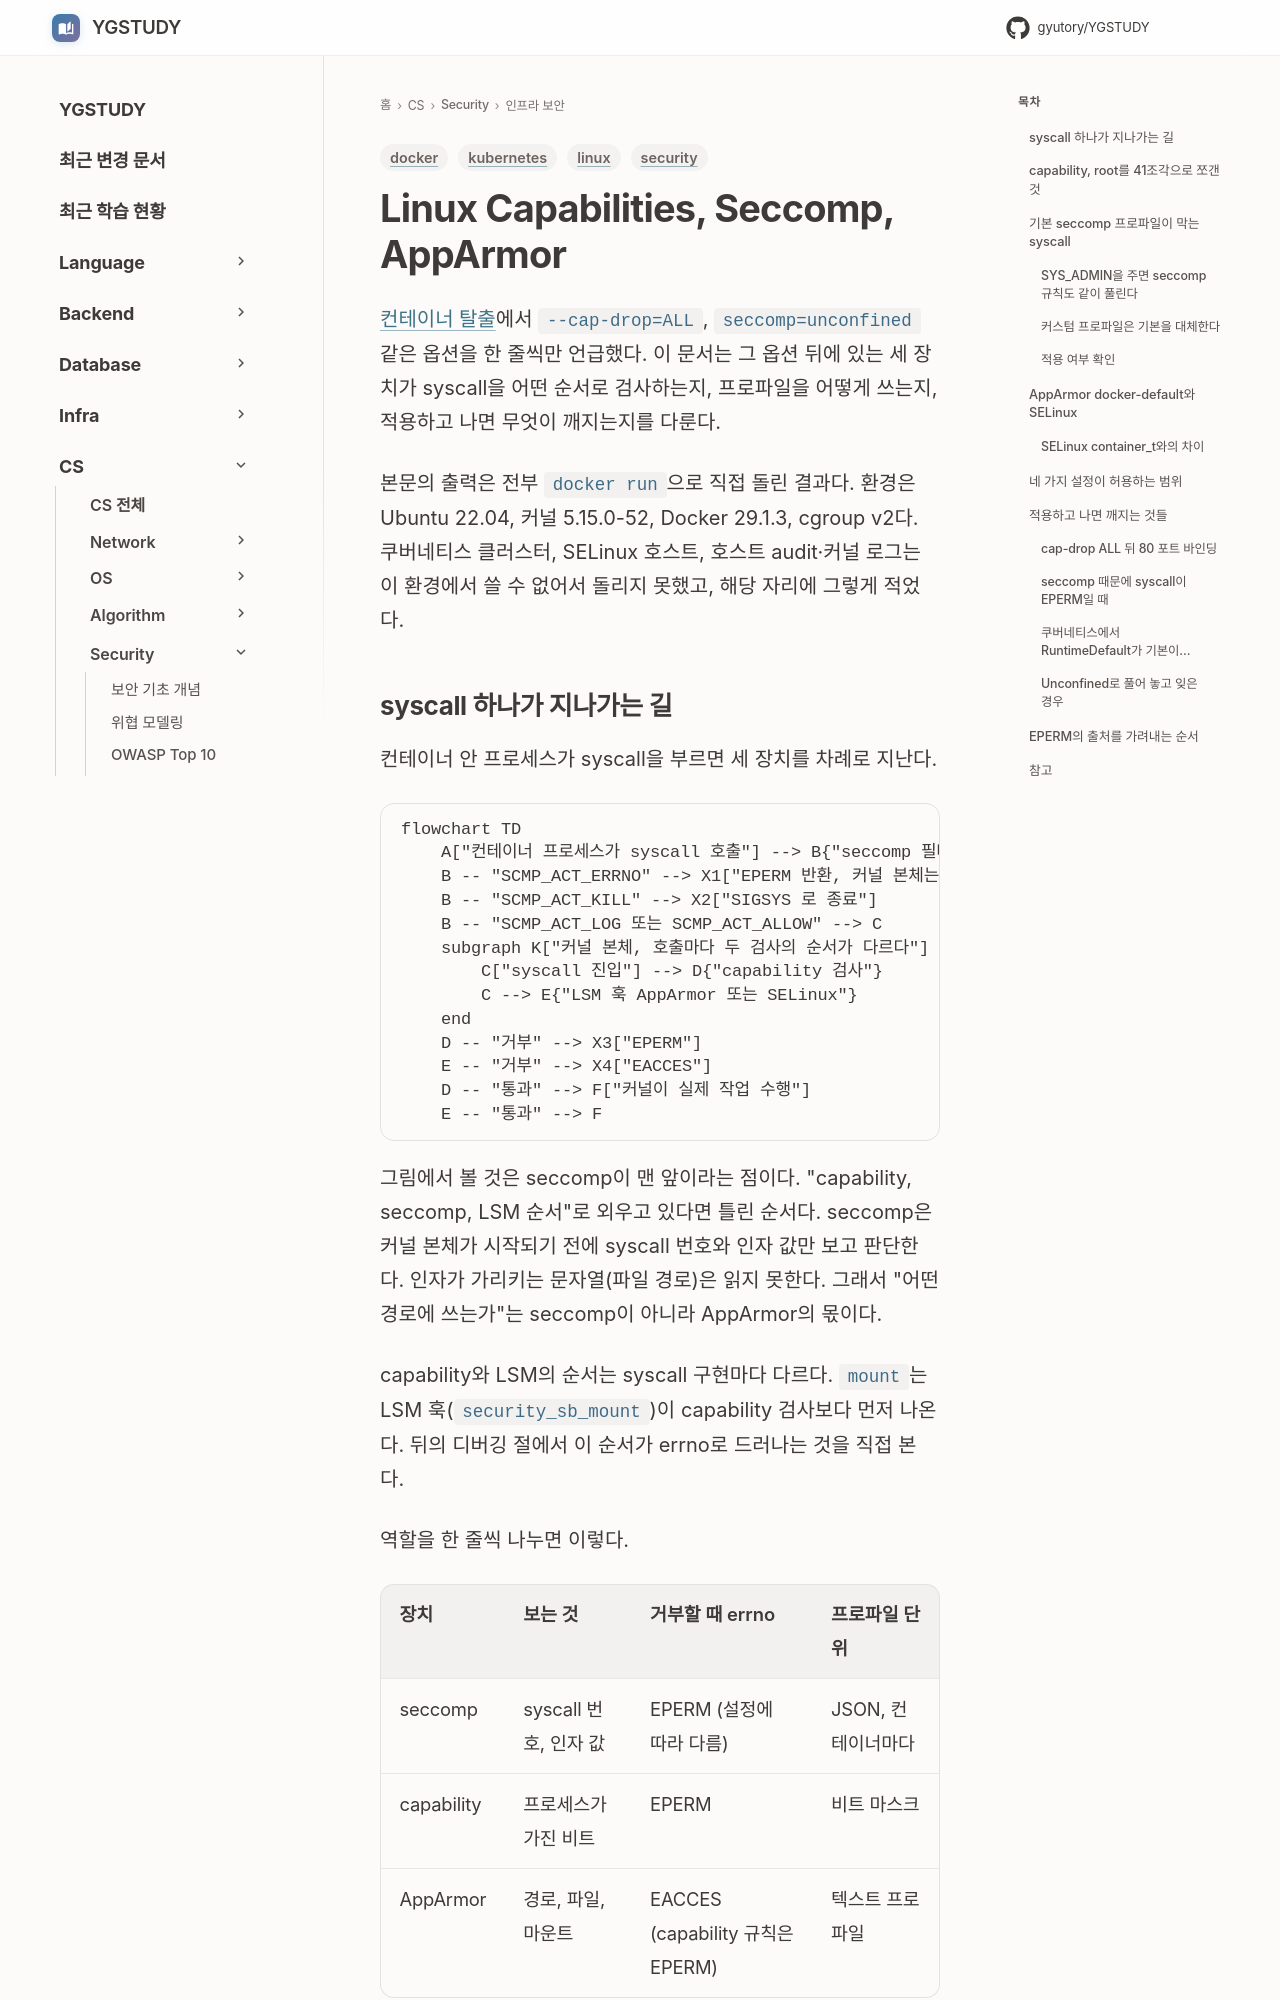

repository: GYUTORY/YGSTUDY · page: Security/Linux_Capabilities_Seccomp_App_Armor/index.html · generator: mkdocs

---
title: Linux Capabilities, Seccomp, AppArmor
tags: [security, docker, kubernetes, linux]
updated: 2026-10-16
---

# Linux Capabilities, Seccomp, AppArmor

[컨테이너 탈출](Container_Escape.md)에서 `--cap-drop=ALL`, `seccomp=unconfined` 같은 옵션을 한 줄씩만 언급했다. 이 문서는 그 옵션 뒤에 있는 세 장치가 syscall을 어떤 순서로 검사하는지, 프로파일을 어떻게 쓰는지, 적용하고 나면 무엇이 깨지는지를 다룬다.

본문의 출력은 전부 `docker run`으로 직접 돌린 결과다. 환경은 Ubuntu 22.04, 커널 5.15.0-52, Docker 29.1.3, cgroup v2다. 쿠버네티스 클러스터, SELinux 호스트, 호스트 audit·커널 로그는 이 환경에서 쓸 수 없어서 돌리지 못했고, 해당 자리에 그렇게 적었다.

## syscall 하나가 지나가는 길

컨테이너 안 프로세스가 syscall을 부르면 세 장치를 차례로 지난다.

```mermaid
flowchart TD
    A["컨테이너 프로세스가 syscall 호출"] --> B{"seccomp 필터"}
    B -- "SCMP_ACT_ERRNO" --> X1["EPERM 반환, 커널 본체는 실행되지 않음"]
    B -- "SCMP_ACT_KILL" --> X2["SIGSYS 로 종료"]
    B -- "SCMP_ACT_LOG 또는 SCMP_ACT_ALLOW" --> C
    subgraph K["커널 본체, 호출마다 두 검사의 순서가 다르다"]
        C["syscall 진입"] --> D{"capability 검사"}
        C --> E{"LSM 훅 AppArmor 또는 SELinux"}
    end
    D -- "거부" --> X3["EPERM"]
    E -- "거부" --> X4["EACCES"]
    D -- "통과" --> F["커널이 실제 작업 수행"]
    E -- "통과" --> F
```

그림에서 볼 것은 seccomp이 맨 앞이라는 점이다. "capability, seccomp, LSM 순서"로 외우고 있다면 틀린 순서다. seccomp은 커널 본체가 시작되기 전에 syscall 번호와 인자 값만 보고 판단한다. 인자가 가리키는 문자열(파일 경로)은 읽지 못한다. 그래서 "어떤 경로에 쓰는가"는 seccomp이 아니라 AppArmor의 몫이다.

capability와 LSM의 순서는 syscall 구현마다 다르다. `mount`는 LSM 훅(`security_sb_mount`)이 capability 검사보다 먼저 나온다. 뒤의 디버깅 절에서 이 순서가 errno로 드러나는 것을 직접 본다.

역할을 한 줄씩 나누면 이렇다.

| 장치 | 보는 것 | 거부할 때 errno | 프로파일 단위 |
|---|---|---|---|
| seccomp | syscall 번호, 인자 값 | EPERM (설정에 따라 다름) | JSON, 컨테이너마다 |
| capability | 프로세스가 가진 비트 | EPERM | 비트 마스크 |
| AppArmor | 경로, 파일, 마운트 | EACCES (capability 규칙은 EPERM) | 텍스트 프로파일 |
